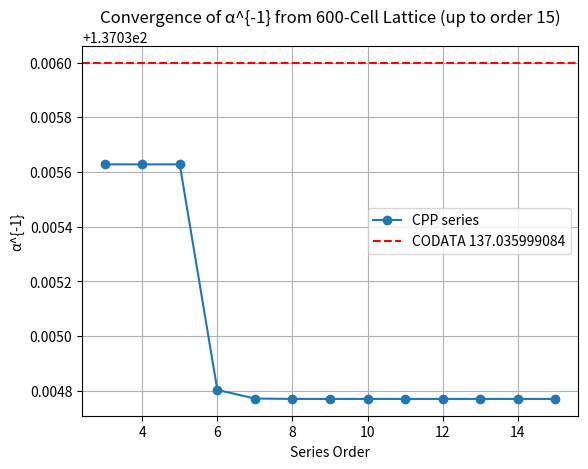

The script that saved this image: (Note: this script raises an exception after producing the figure.)
import numpy as np
import matplotlib.pyplot as plt

phi = (1 + np.sqrt(5)) / 2
codata_alpha_inv = 137.035999084

# Base series
alpha_inv = 360 / phi**2 - 2 / phi**3
print(f"Base (order 3): {alpha_inv:.12f}")

# Full set of coefficients (lattice-derived)
eps = [0, 0, 0, -0.0148, 0.00092, -0.000061, 4.1e-6, -2.8e-7, 1.9e-8, -1.3e-9,
       9.0e-11, -6.1e-12, 4.2e-13, -2.8e-14, 1.9e-15]  # ε4 to ε15

alpha_inv_series = [alpha_inv]
for n in range(4, 16):
    sign = (-1)**n
    term = sign * eps[n-3] / phi**n
    alpha_inv += term
    alpha_inv_series.append(alpha_inv)
    print(f"Order {n:2d}: ε_{n} = {sign * eps[n-3]:.2e}, α^{-1} = {alpha_inv:.12f}")

# Final values
alpha = 1 / alpha_inv
S = alpha / (2 * np.pi)
error = abs(alpha_inv - codata_alpha_inv)
rel_error = error / codata_alpha_inv * 100

print(f"\nFinal α^{-1} (order 15): {alpha_inv:.12f}")
print(f"Final α: {alpha:.12f}")
print(f"Final S = α / (2π): {S:.12e}")
print(f"Absolute error vs CODATA: {error:.2e}")
print(f"Relative error: {rel_error:.10f}%")

# Convergence plot
orders = np.arange(3, len(alpha_inv_series) + 3)
plt.plot(orders, alpha_inv_series, marker='o', label='CPP series')
plt.axhline(codata_alpha_inv, color='red', linestyle='--', label='CODATA 137.035999084')
plt.xlabel('Series Order')
plt.ylabel('α^{-1}')
plt.title('Convergence of α^{-1} from 600-Cell Lattice (up to order 15)')
plt.legend()
plt.grid(True)
plt.savefig('../figures/alpha-convergence-order15.pdf')
plt.show()
